Run: headless pygame with SDL's dummy video driver; simulated clock (each Clock.tick advances the game by its frame time, no real sleeping); random seed 0; keys injected as events and as key.get_pressed() state; no mouse input.
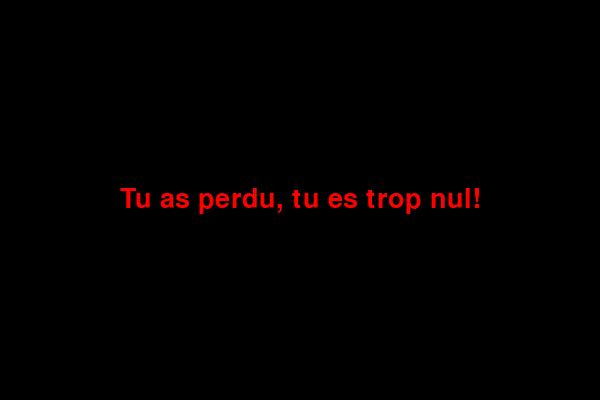
Frame 1 of 1 · flips 1–60 · no input (game ended)

The pygame program that drew these frames:

import pygame
import sys
import random


pygame.init()


WIDTH, HEIGHT = 600, 400
screen = pygame.display.set_mode((WIDTH, HEIGHT))
pygame.display.set_caption("Jeu de Serpent")


WHITE = (255, 255, 255)
BLACK = (0, 0, 0)
GREEN = (0, 255, 0)
DARK_GREEN = (0, 200, 0)
RED = (255, 0, 0)


snake_pos = [100, 50]  
snake_body = [[100, 50], [90, 50], [80, 50]]  
snake_direction = "RIGHT"  
change_to = snake_direction
speed = 15


food_pos = [random.randrange(1, (WIDTH // 10)) * 10, random.randrange(1, (HEIGHT // 10)) * 10]
food_spawn = True


score = 0


clock = pygame.time.Clock()
running = True


def show_score():
    font = pygame.font.SysFont('arial', 20)
    score_text = font.render(f"Score: {score}", True, WHITE)
    screen.blit(score_text, [10, 10])


def game_over():
    font = pygame.font.SysFont('arial', 40)
    message = font.render("Tu as perdu, tu es trop nul!", True, RED)
    screen.fill(BLACK)
    screen.blit(message, (WIDTH // 2 - message.get_width() // 2, HEIGHT // 2 - message.get_height() // 2))
    pygame.display.flip()
    pygame.time.delay(3000)
    pygame.quit()
    sys.exit()


while running:
    
    for event in pygame.event.get():
        if event.type == pygame.QUIT:  # Quitter le jeu
            running = False
        if event.type == pygame.KEYDOWN:  # Gestion des touches
            if event.key == pygame.K_UP and not change_to == "DOWN":
                change_to = "UP"
            if event.key == pygame.K_DOWN and not change_to == "UP":
                change_to = "DOWN"
            if event.key == pygame.K_LEFT and not change_to == "RIGHT":
                change_to = "LEFT"
            if event.key == pygame.K_RIGHT and not change_to == "LEFT":
                change_to = "RIGHT"

   
    if change_to == "UP":
        snake_direction = "UP"
    if change_to == "DOWN":
        snake_direction = "DOWN"
    if change_to == "LEFT":
        snake_direction = "LEFT"
    if change_to == "RIGHT":
        snake_direction = "RIGHT"

   
    if snake_direction == "UP":
        snake_pos[1] -= 10
    if snake_direction == "DOWN":
        snake_pos[1] += 10
    if snake_direction == "LEFT":
        snake_pos[0] -= 10
    if snake_direction == "RIGHT":
        snake_pos[0] += 10

    
    snake_body.insert(0, list(snake_pos))

    
    if snake_pos == food_pos:
        score += 10
        food_spawn = False
    else:
        snake_body.pop()


    if not food_spawn:
        food_pos = [random.randrange(1, (WIDTH // 10)) * 10, random.randrange(1, (HEIGHT // 10)) * 10]
    food_spawn = True

    
    if (
        snake_pos[0] < 0 or snake_pos[0] >= WIDTH or
        snake_pos[1] < 0 or snake_pos[1] >= HEIGHT
    ):
        game_over()

    for block in snake_body[1:]:
        if snake_pos == block:
            game_over()

    
    screen.fill(BLACK)  
    
    for segment in snake_body:
        pygame.draw.rect(screen, GREEN, pygame.Rect(segment[0], segment[1], 10, 10))
        pygame.draw.rect(screen, DARK_GREEN, pygame.Rect(segment[0] + 2, segment[1] + 2, 6, 6))

    
    pygame.draw.rect(screen, RED, pygame.Rect(food_pos[0], food_pos[1], 10, 10))

   
    show_score()

    
    pygame.display.flip()

  
    clock.tick(speed)


pygame.quit()
sys.exit()
